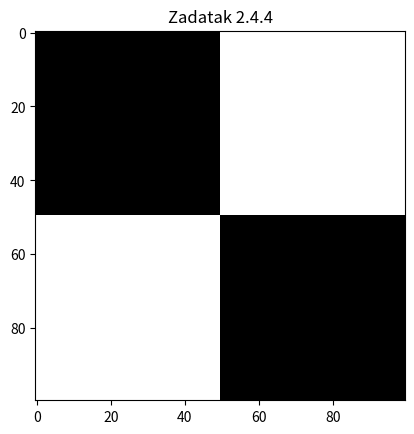

Write Python code to recreate this figure.
import numpy as np
import matplotlib.pyplot as plt

crni = np.zeros((50, 50))
bijeli = np.ones((50, 50))*255

gornji_red = np.hstack((crni, bijeli))
donji_red = np.hstack((bijeli, crni))

fin = np.vstack((gornji_red, donji_red))

plt.imshow(fin, cmap="gray", vmin = 0, vmax = 255)
plt.title("Zadatak 2.4.4")
plt.show()
